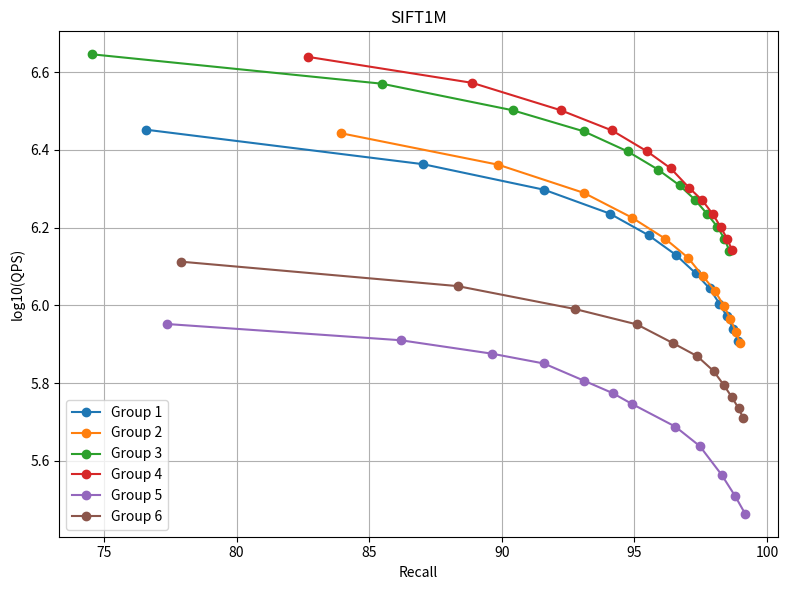

Reproduce this figure in Python. (Note: this script raises an exception after producing the figure.)
import numpy as np
import matplotlib.pyplot as plt


# search width = 1
naive_width1_x = [60.50, 83.04, 90.37, 93.77, 95.64, 96.82, 97.58, 98.11, 98.47, 98.75, 98.94, 99.13]
naive_width1_y = [4909083.769, 3265210.165, 2444790.518, 1953705.006, 1619126.417, 1386174.298,
    1195102.946, 1067143.609, 950064.6044, 866866.6239, 790232.7235, 726401.046]

naive_rt_width1_x = [67.56, 84.73, 90.95, 94.05, 95.83, 96.94, 97.67, 98.19, 98.52, 98.79, 98.99, 99.15]
naive_rt_width1_y = [4460442.565, 3077349.171, 2304136.847, 1893426.591, 1567299.856, 1343650.78,
    1178085.258, 1046038.235, 936057.8858, 844987.1139, 776403.5435, 716409.3563]

pca64_width1_x = [58.27, 81.00, 88.99, 92.66, 94.70, 96.06, 96.99, 97.62, 98.08, 98.39, 98.65, 98.85]
pca64_width1_y = [6799437.007, 4817767.928, 3723895.493, 3045289.546, 2558061.603, 2202832.402,
    1930900.785, 1729104.635, 1553205.039, 1414003.156, 1297006.768, 1201401.796]

pca64_rt_width1_x = [65.71, 83.28, 89.95, 93.19, 95.09, 96.31, 97.19, 97.76, 98.17, 98.47, 98.70, 98.89]
pca64_rt_width1_y = [6568015.08, 4761473.962, 3704842.6, 3012547.259, 2521603.841, 2191593.486,
    1928439.468, 1720107.541, 1528178.076, 1400240.561, 1289342.68, 1191876.646]

# search width = 4
naive_width4_x = [76.59, 87.04, 91.60, 94.07, 95.54, 96.57, 97.31, 97.84, 98.21, 98.49, 98.73, 98.92]
naive_width4_y = [2832323.61, 2308850.285, 1984788.58, 1723831.802, 1515711.869, 1349037.934,
    1210949.893, 1105975.697, 1011042.607, 937628.924, 869716.4724, 811958.5252]

naive_rt_width4_x = [83.94, 89.87, 93.10, 94.91, 96.16, 97.02, 97.59, 98.03, 98.38, 98.62, 98.83, 98.99]
naive_rt_width4_y = [2773632.738, 2301903.905, 1948125.319, 1682816.092, 1485760.472, 1327982.449,
    1188604.139, 1092533.191, 997247.5966, 924966.7012, 854116.8432, 799884.8166]

pca64_width4_x = [74.55, 85.48, 90.41, 93.09, 94.75, 95.89, 96.71, 97.28, 97.76, 98.13, 98.40, 98.59]
pca64_width4_y = [4426992.257, 3719490.876, 3178336.459, 2805922.742, 2490622.805, 2237627.041,
    2036100.054, 1872971.338, 1715651.373, 1594064.977, 1483241.595, 1381087.662]

pca64_rt_width4_x = [82.71, 88.89, 92.22, 94.16, 95.47, 96.37, 97.08, 97.57, 97.97, 98.26, 98.51, 98.69]
pca64_rt_width4_y = [4358532.918, 3737898.553, 3179599.688, 2819530.323, 2494387.628, 2253632.856,
    2003787.158, 1862367.33, 1714398.375, 1589845.34, 1480437.499, 1385185.442]


ggnn_x = [77.36, 86.19, 89.62, 91.59, 93.09, 94.18, 94.90, 96.55, 97.47, 98.29, 98.80, 99.18]
ggnn_y = [896193.8647, 813894.8122, 751879.6992, 709219.8582, 641025.641, 595238.0952,
    558659.2179, 487804.878, 434782.6087, 367074.8539, 323684.3042, 291243.7565]


ganns_x = [77.90, 88.34, 92.75, 95.10, 96.45, 97.37, 97.99, 98.37, 98.68, 98.93, 99.11]
ganns_y = [1296344.309, 1121579.183, 979719.8001, 893814.8016, 800704.6201,
    740795.6145, 678241.9967, 624804.7485, 580922.5049, 544158.4589, 512978.3523]




# 放入列表，便于遍历
all_groups = [
    # (naive_width1_x, naive_width1_y),
    # (naive_rt_width1_x, naive_rt_width1_y),
    # (pca64_width1_x, pca64_width1_y),
    # (pca64_rt_width1_x, pca64_rt_width1_y),
    (naive_width4_x, naive_width4_y),
    (naive_rt_width4_x, naive_rt_width4_y),
    (pca64_width4_x, pca64_width4_y),
    (pca64_rt_width4_x, pca64_rt_width4_y),
    (ggnn_x, ggnn_y),
    (ganns_x, ganns_y),
]

plt.figure(figsize=(8, 6))

for i, (x, y) in enumerate(all_groups):
    x = np.array(x)
    y = np.array(y)
    
    # 过滤掉 <= 0 的 y 值，避免 log10 出错
    mask = y > 0
    x = x[mask]
    y = y[mask]
    
    y_log = np.log10(y)
    plt.plot(x, y_log, marker='o', label=f'Group {i+1}')

plt.xlabel('Recall')
plt.ylabel('log10(QPS)')
plt.title('SIFT1M')
plt.legend()
plt.grid(True)
plt.tight_layout()
plt.show()
plt.savefig("./img/deep1M.png", format="png", bbox_inches="tight")
print("图像已保存到文件：./img/deep1M.png")